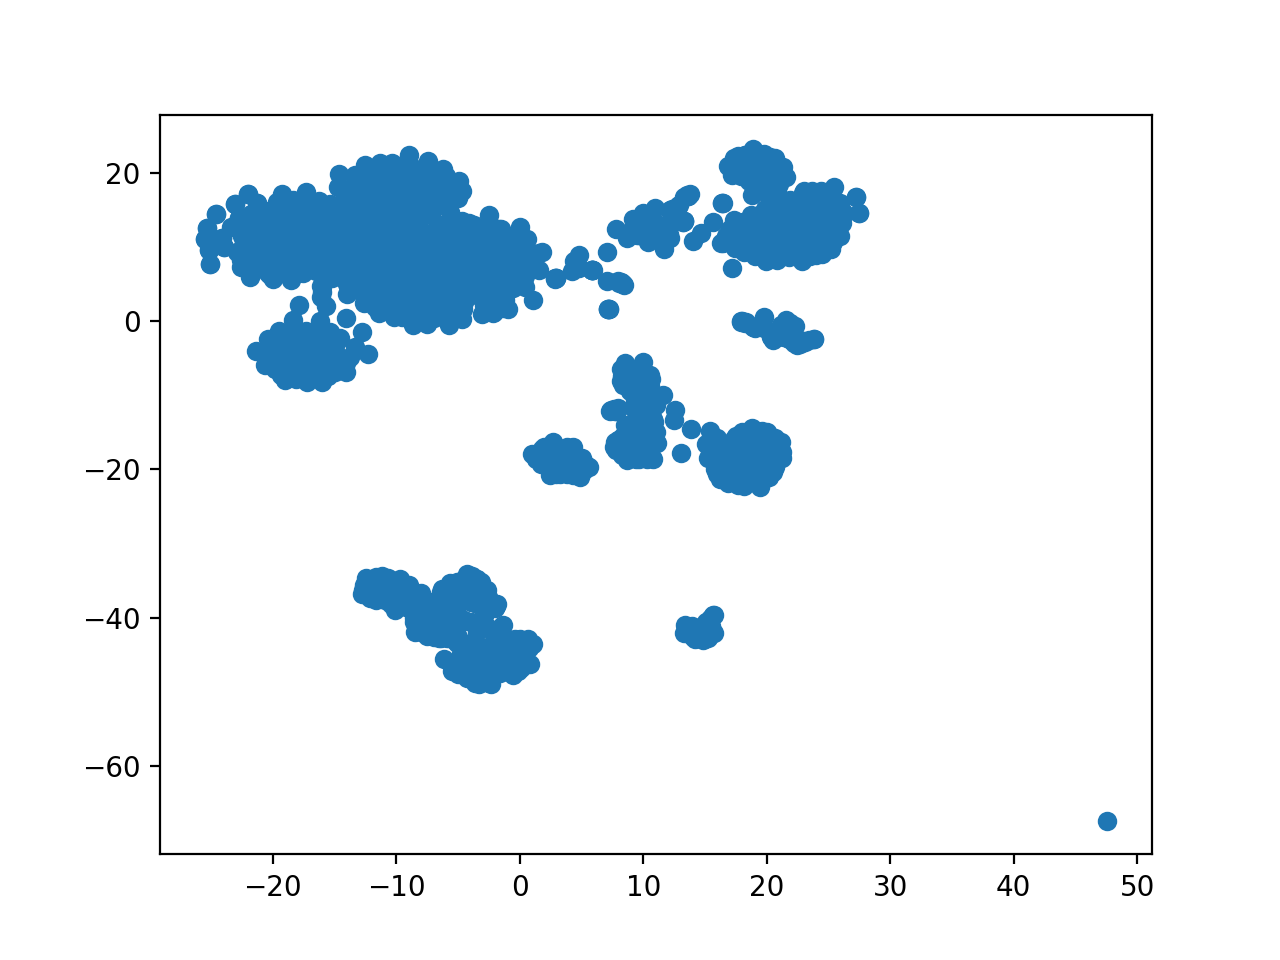

Data behind this chart, as committed beside it:
18.807, 21.888615
10.47, 11.29
-0.7459, -44.35
19.75, 10.99
-15.36, -1.481
15.19, -41.59
-8.595, -40.61
19.55, -16.04
-17.19, -4.782
25, 13.57
14.51, -41.95
-5.683, 2.115
25.48, 13.58
0.458, -43.94
-8.105, 17.02
-1.229, -47.03
-18.79, 9.941
19.43, -22.33
-4.728, 12.44
-16.52, -4.743
-5.692, -0.5083
0.0604, -44.3
-12, 17.76
-1.394, 6.328
9.263, -17.71
2.718, -16.26
-22.54, 7.319
22.23, 13.08
-6.317, 2.903
-4.567, 5.04
-11.77, 12.37
-20.15, 8.161
-17.2, -4.401
-9.248, 18.35
-13.5, 9.072
-19.33, 12.26
-18.42, 13.71
7.646, -16.99
-18.34, 12.09
18.75, 9.56
19.05, -0.9298
-6.372, 6.366
26.16, 14.74
-11.31, 2.677
-8.251, 6.02
18.93, 20.79
-17.11, -4.822
-18.14, -5.037
24.46, 13.99
21.43, -2.113
24.21, 13.84
-3.137, -37.35
21.02, 13.43
-22.71, 13.95
14.38, -42
-4.455, 8.923
19.49, 21.09
-3.871, 6.695
3.363, -17.88
19.2, -14.9
20.1, 12.12
... 2,160 more rows
